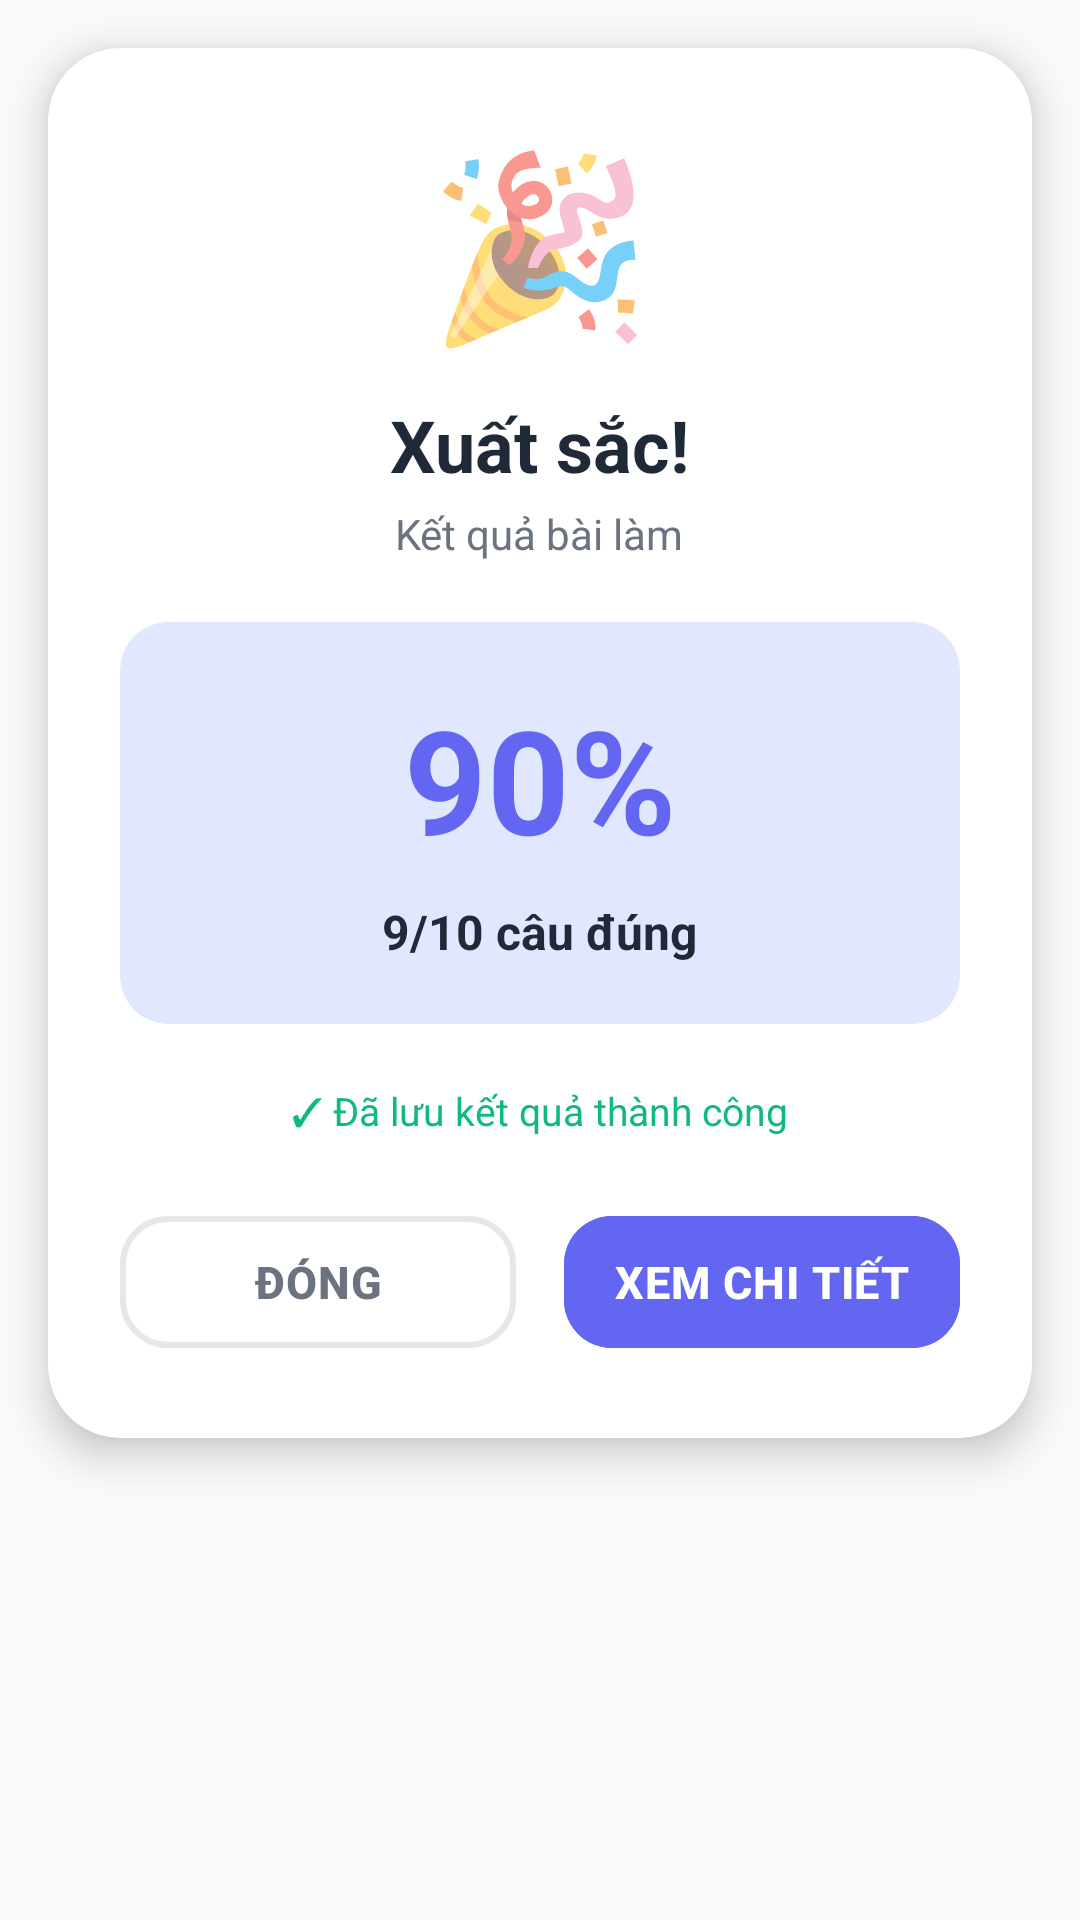

The Android layout XML behind this screen, and the referenced resources:
<!-- AndroidManifest.xml: application theme Theme.EduSummarize -->
<!-- res/layout/dialog_quiz_result.xml -->
<?xml version="1.0" encoding="utf-8"?>
<LinearLayout xmlns:android="http://schemas.android.com/apk/res/android"
    xmlns:app="http://schemas.android.com/apk/res-auto"
    android:layout_width="match_parent"
    android:layout_height="wrap_content"
    android:orientation="vertical"
    android:background="@android:color/transparent">

    <com.google.android.material.card.MaterialCardView
        android:layout_width="match_parent"
        android:layout_height="wrap_content"
        app:cardCornerRadius="24dp"
        app:cardElevation="8dp"
        android:layout_margin="16dp">

        <LinearLayout
            android:layout_width="match_parent"
            android:layout_height="wrap_content"
            android:orientation="vertical"
            android:padding="24dp">

            
            <LinearLayout
                android:layout_width="match_parent"
                android:layout_height="wrap_content"
                android:orientation="vertical"
                android:gravity="center"
                android:layout_marginBottom="20dp">

                <TextView
                    android:id="@+id/tv_result_icon"
                    android:layout_width="80dp"
                    android:layout_height="80dp"
                    android:text="🎉"
                    android:textSize="60sp"
                    android:gravity="center"
                    android:background="@drawable/bg_circle_accent"
                    android:layout_marginBottom="12dp" />

                <TextView
                    android:id="@+id/tv_result_title"
                    android:layout_width="wrap_content"
                    android:layout_height="wrap_content"
                    android:text="Xuất sắc!"
                    android:textSize="24sp"
                    android:textStyle="bold"
                    android:textColor="@color/text_primary"
                    android:layout_marginBottom="4dp" />

                <TextView
                    android:id="@+id/tv_result_subtitle"
                    android:layout_width="wrap_content"
                    android:layout_height="wrap_content"
                    android:text="Kết quả bài làm"
                    android:textSize="14sp"
                    android:textColor="@color/text_secondary" />

            </LinearLayout>

            
            <com.google.android.material.card.MaterialCardView
                android:layout_width="match_parent"
                android:layout_height="wrap_content"
                app:cardCornerRadius="16dp"
                app:cardBackgroundColor="@color/primary_light"
                app:cardElevation="0dp"
                android:layout_marginBottom="20dp">

                <LinearLayout
                    android:layout_width="match_parent"
                    android:layout_height="wrap_content"
                    android:orientation="vertical"
                    android:padding="20dp"
                    android:gravity="center">

                    <TextView
                        android:id="@+id/tv_score_percentage"
                        android:layout_width="wrap_content"
                        android:layout_height="wrap_content"
                        android:text="90%"
                        android:textSize="48sp"
                        android:textStyle="bold"
                        android:textColor="@color/primary"
                        android:layout_marginBottom="8dp" />

                    <TextView
                        android:id="@+id/tv_score_fraction"
                        android:layout_width="wrap_content"
                        android:layout_height="wrap_content"
                        android:text="9/10 câu đúng"
                        android:textSize="16sp"
                        android:textColor="@color/text_primary"
                        android:textStyle="bold" />

                </LinearLayout>

            </com.google.android.material.card.MaterialCardView>

            
            <TextView
                android:id="@+id/tv_save_status"
                android:layout_width="wrap_content"
                android:layout_height="wrap_content"
                android:text="✓ Đã lưu kết quả thành công"
                android:textSize="13sp"
                android:textColor="@color/success"
                android:layout_gravity="center"
                android:drawablePadding="4dp"
                android:layout_marginBottom="20dp" />

            
            <LinearLayout
                android:layout_width="match_parent"
                android:layout_height="wrap_content"
                android:orientation="horizontal"
                android:gravity="center">

                <com.google.android.material.button.MaterialButton
                    android:id="@+id/btn_close"
                    style="@style/Widget.MaterialComponents.Button.OutlinedButton"
                    android:layout_width="0dp"
                    android:layout_height="56dp"
                    android:layout_weight="1"
                    android:text="Đóng"
                    android:textSize="15sp"
                    android:textStyle="bold"
                    android:letterSpacing="0.02"
                    app:cornerRadius="16dp"
                    app:strokeColor="@color/stroke"
                    app:strokeWidth="2dp"
                    android:textColor="@color/text_secondary"
                    android:layout_marginEnd="8dp" />

                <com.google.android.material.button.MaterialButton
                    android:id="@+id/btn_view_detail"
                    android:layout_width="0dp"
                    android:layout_height="56dp"
                    android:layout_weight="1"
                    android:text="Xem chi tiết"
                    android:textSize="15sp"
                    android:textStyle="bold"
                    android:letterSpacing="0.02"
                    app:cornerRadius="16dp"
                    app:elevation="4dp"
                    android:stateListAnimator="@null"
                    android:backgroundTint="@color/primary"
                    android:layout_marginStart="8dp" />

            </LinearLayout>

        </LinearLayout>

    </com.google.android.material.card.MaterialCardView>

</LinearLayout>
<!-- resources referenced by this layout -->
<resources>
  <color name="primary">#6366F1</color>
  <color name="primary_light">#E0E7FF</color>
  <color name="stroke">#E5E7EB</color>
  <color name="success">#10B981</color>
  <color name="text_primary">#1F2937</color>
  <color name="text_secondary">#6B7280</color>
  <style name="Theme.EduSummarize" parent="Theme.MaterialComponents.DayNight.DarkActionBar">
          <item name="colorPrimary">@color/primary</item>
          <item name="colorPrimaryDark">@color/primary_dark</item>
          <item name="colorAccent">@color/accent</item>
          <item name="android:statusBarColor">@color/primary_dark</item>
          <item name="android:navigationBarColor">@color/white</item>
          <item name="android:windowBackground">@color/background</item>
          <item name="android:textColorPrimary">@color/text_primary</item>
          <item name="android:textColorSecondary">@color/text_secondary</item>
          <item name="colorSurface">@color/surface</item>
          <item name="colorOnSurface">@color/text_primary</item>
          <item name="android:colorBackground">@color/background</item>
  
          
          <item name="materialButtonStyle">@style/Widget.App.Button</item>
      </style>
  <color name="primary_dark">#4F46E5</color>
  <color name="accent">#EC4899</color>
  <color name="white">#FFFFFF</color>
  <color name="background">#F9FAFB</color>
  <color name="surface">#FFFFFF</color>
  <style name="Widget.App.Button" parent="Widget.MaterialComponents.Button">
          <item name="cornerRadius">16dp</item>
          <item name="android:letterSpacing">0.02</item>
          <item name="android:textStyle">bold</item>
          <item name="elevation">4dp</item>
          <item name="android:stateListAnimator">@null</item>
      </style>
</resources>
